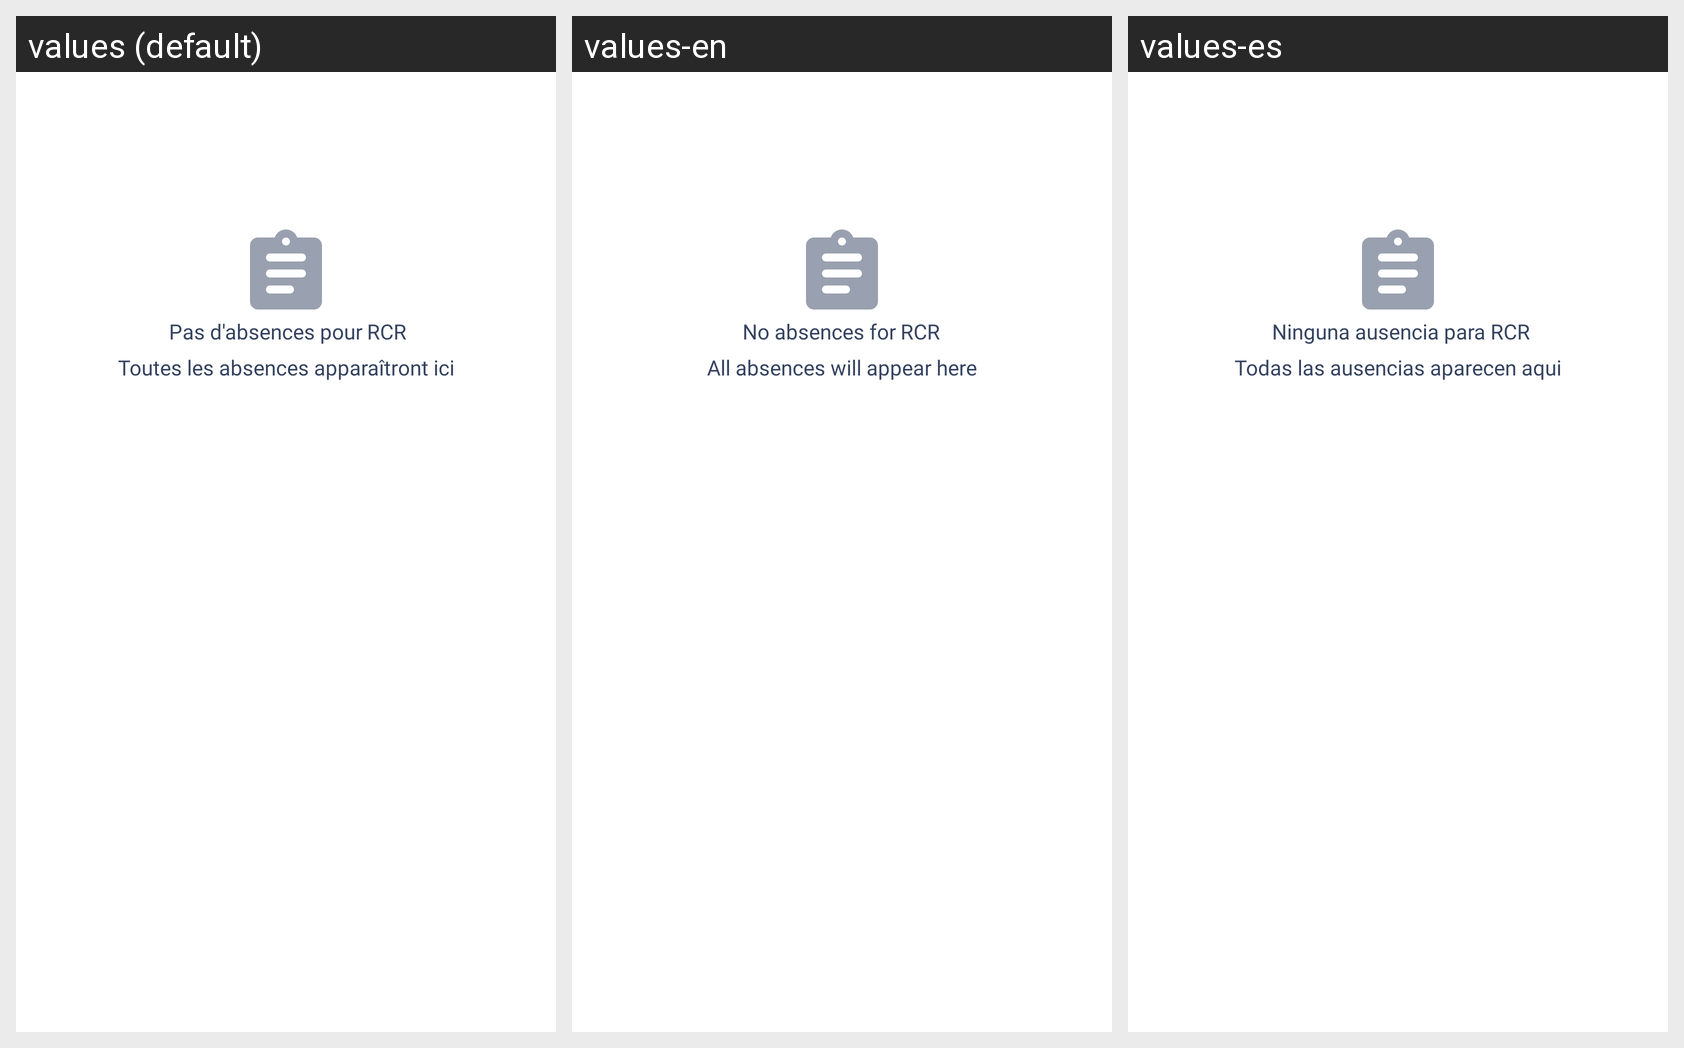

Here is an Android app screen in its default locale and in the app's own translations. Write out the translated-string differences for the strings that appear on this screen.
Android screen res/layout/layout_no_absences.xml rendered under 3 locales, left to right: values (default), values-en, values-es. Device: Nexus 5 (rendered at 1080×1920; each locale shown at half size, 540×960, under a caption strip naming it); theme AppTheme.
Strings drawn on this screen, with the default value and each locale's value (text and hints the layout hard-codes, and strings that could not be matched under every locale, appear in the picture but are not listed):

pas_d_absences_pour
  values: Pas d'absences pour
  values-en: No absences for
  values-es: Ninguna ausencia para

toutes_les_absences_appara_tront_ici
  values: Toutes les absences apparaîtront ici
  values-en: All absences will appear here
  values-es: Todas las ausencias aparecen aqui

rcr
  values: RCR
  values-en: RCR
  values-es: RCR
